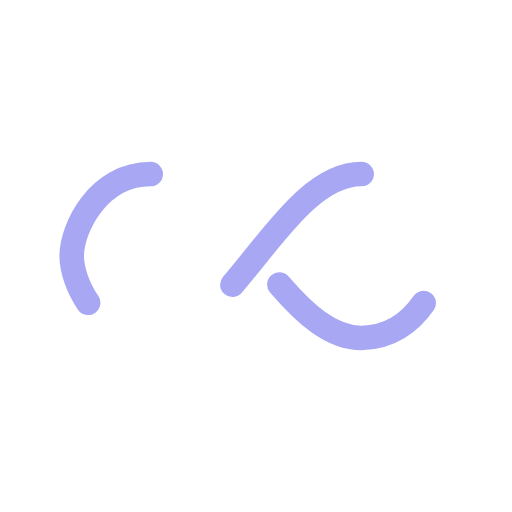
t = 0.00 s
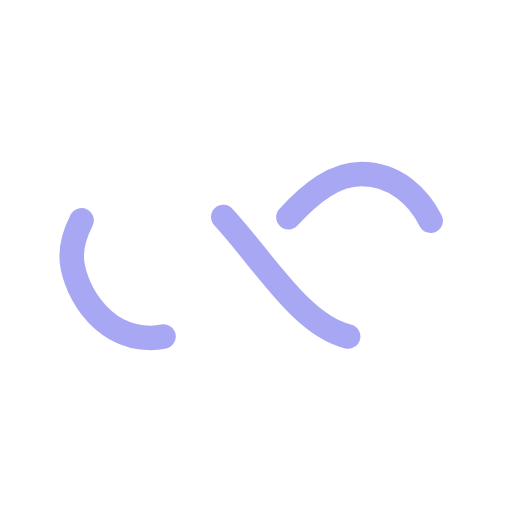
t = 0.25 s
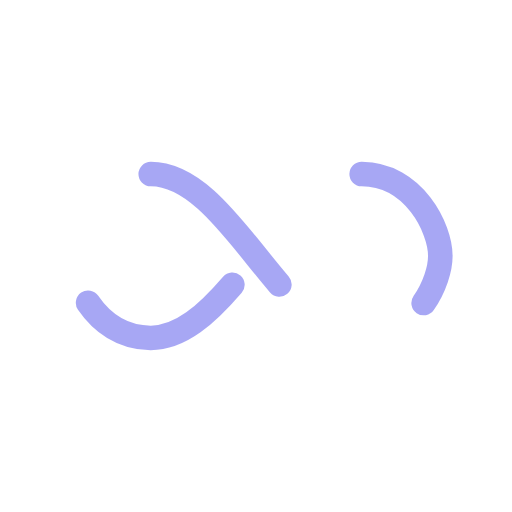
t = 0.50 s
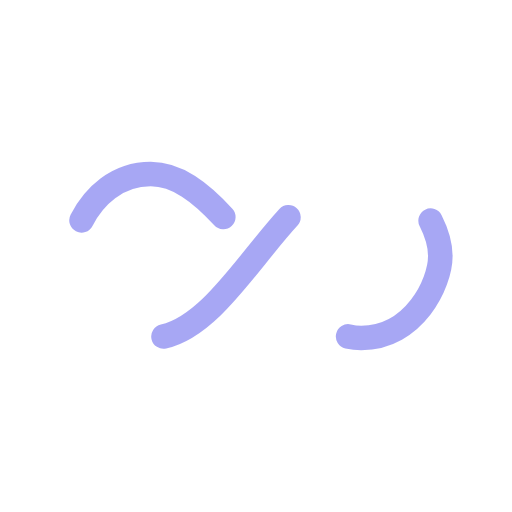
t = 0.75 s

The animated SVG that drew these frames (rendered in a browser with its animation timeline set to each time). Animation: 1 SMIL element (animate=1); one cycle of 1.00 s, repeats indefinitely.

<?xml version="1.0" encoding="utf-8"?>
<svg xmlns="http://www.w3.org/2000/svg" xmlns:xlink="http://www.w3.org/1999/xlink" style="margin: auto; background: rgb(255, 255, 255); display: block; shape-rendering: auto;" width="200px" height="200px" viewBox="0 0 100 100" preserveAspectRatio="xMidYMid">
<path fill="none" stroke="rgba(69, 69, 231, 0.473)" stroke-width="6" stroke-dasharray="42.76482137044271 42.76482137044271" d="M24.3 30C11.4 30 5 43.3 5 50s6.4 20 19.3 20c19.3 0 32.1-40 51.4-40 C88.6 30 95 43.3 95 50s-6.4 20-19.3 20C56.4 70 43.6 30 24.3 30z" stroke-linecap="round" style="transform:scale(0.8);transform-origin:50px 50px">
  <animate attributeName="stroke-dashoffset" repeatCount="indefinite" dur="1s" keyTimes="0;1" values="0;256.58892822265625"></animate>
</path>
<!-- [ldio] generated by https://loading.io/ --></svg>